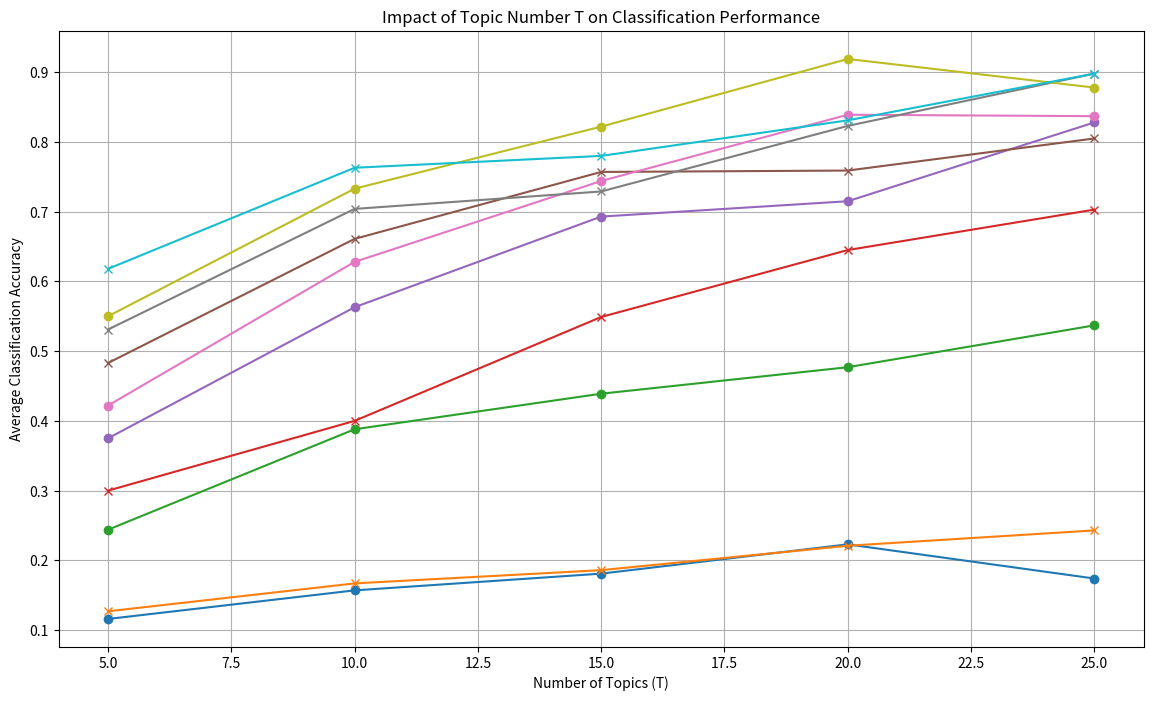
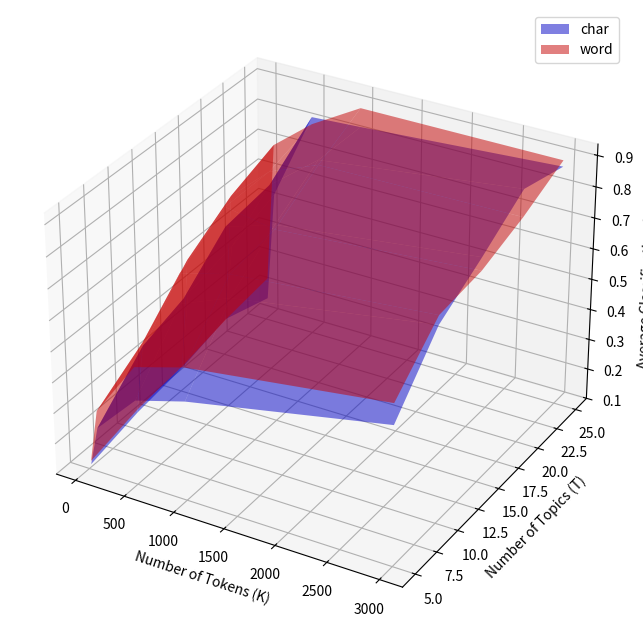
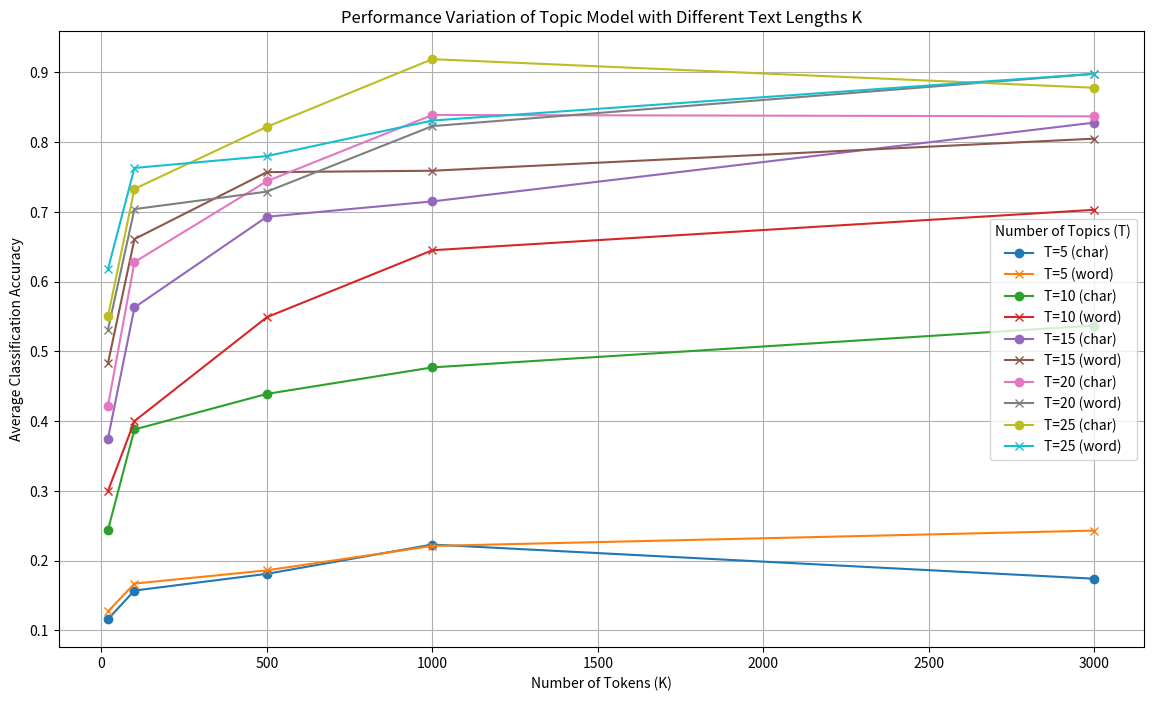

These figures' Python source, in order:
from mpl_toolkits.mplot3d import Axes3D
import matplotlib.pyplot as plt
import numpy as np

# 数据
T_values = [5, 10, 15, 20, 25]
K_values = [20, 100, 500, 1000, 3000]

# Table 1: Mode为char时的数据
accuracy_char = np.array([
    [0.116, 0.157, 0.181, 0.223, 0.174],
    [0.244, 0.388, 0.439, 0.477, 0.537],
    [0.375, 0.563, 0.693, 0.715, 0.828],
    [0.422, 0.628, 0.744, 0.839, 0.837],
    [0.55, 0.733, 0.822, 0.919, 0.878]
])

# Table 2: Mode为word时的数据
accuracy_word = np.array([
    [0.127, 0.167, 0.186, 0.221, 0.243],
    [0.300, 0.400, 0.549, 0.645, 0.703],
    [0.483, 0.661, 0.757, 0.759, 0.805],
    [0.531, 0.704, 0.729, 0.823, 0.898],
    [0.618, 0.763, 0.78, 0.831, 0.898]
])

# 绘图
plt.figure(figsize=(14, 8))

# 不同主题数量T对分类性能的影响
for i, K in enumerate(K_values):
    plt.plot(T_values, accuracy_char[i], marker='o', label=f'K={K} (char)')
    plt.plot(T_values, accuracy_word[i], marker='x', label=f'K={K} (word)')

plt.title('Impact of Topic Number T on Classification Performance')
plt.xlabel('Number of Topics (T)')
plt.ylabel('Average Classification Accuracy')
plt.grid(True)
plt.show()

# 以“词”和以“字”为token时分类结果的差异

# 创建图形和3D子图
fig = plt.figure(figsize=(12, 8))
ax = fig.add_subplot(111, projection='3d')

# 为“char”模式生成面
X, Y = np.meshgrid(K_values, T_values)
ax.plot_surface(X, Y, accuracy_char.T, color='blue', alpha=0.5, label='char')

# 为“word”模式生成面
ax.plot_surface(X, Y, accuracy_word.T, color='red', alpha=0.5, label='word')

ax.set_xlabel('Number of Tokens (K)')
ax.set_ylabel('Number of Topics (T)')
ax.set_zlabel('Average Classification Accuracy')
ax.legend()
plt.show()


# 不同文本长度K下主题模型性能的变化
plt.figure(figsize=(14, 8))
for i, T in enumerate(T_values):
    plt.plot(K_values, accuracy_char[i, :], marker='o', label=f'T={T} (char)')
    plt.plot(K_values, accuracy_word[i, :], marker='x', label=f'T={T} (word)')

plt.title('Performance Variation of Topic Model with Different Text Lengths K')
plt.xlabel('Number of Tokens (K)')
plt.ylabel('Average Classification Accuracy')
plt.legend(title='Number of Topics (T)')
plt.grid(True)
plt.show()